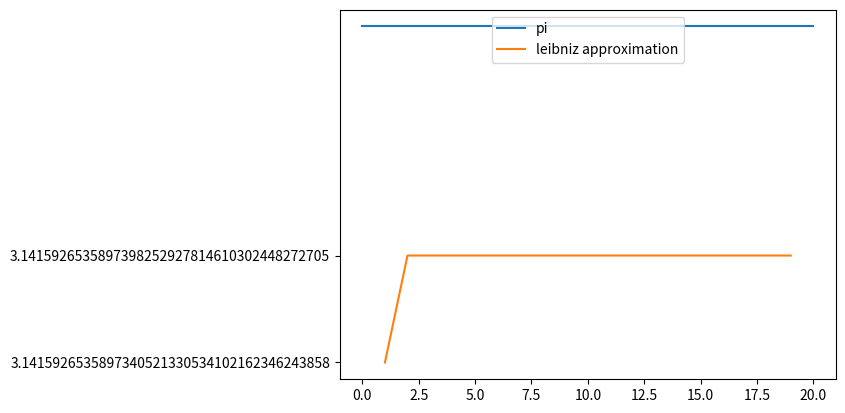

Write Python code to recreate this figure.
# very much limited by floating points etc

import math
from decimal import *
import matplotlib.pyplot as plt
import numpy as np
getcontext().prec = 100
pi = []
iter = 20
sqrt = 100.0249968757810059447921878763577780015950243686963146571355115696509678538643042923111879484
for i in range(1,iter):
    total = 0
    for q in range(i):
        total += (math.factorial(6*q)*(545141034*q + 13591409))/(math.factorial(3*q)*(math.factorial(q)**3)*(-2623537412640768000)**q)
    total = (426880*sqrt)/total
    total = "{0:.40f}".format(total)

    pi.append(total)
print(pi)
iterations = []
for i in range(1,iter):
    iterations.append(i)

x_pi = np.array([0, iter])
y_pi = np.array([math.pi, math.pi])

xpoints = np.array(iterations)
ypoints = np.array(pi)

plt.plot(x_pi, y_pi, label="pi")
plt.plot(xpoints, ypoints, label="leibniz approximation")
leg = plt.legend(loc='upper center')
plt.show()

#https://www.jpl.nasa.gov/edu/news/2016/3/16/how-many-decimals-of-pi-do-we-really-need/ uselessness of generating digits of pi
